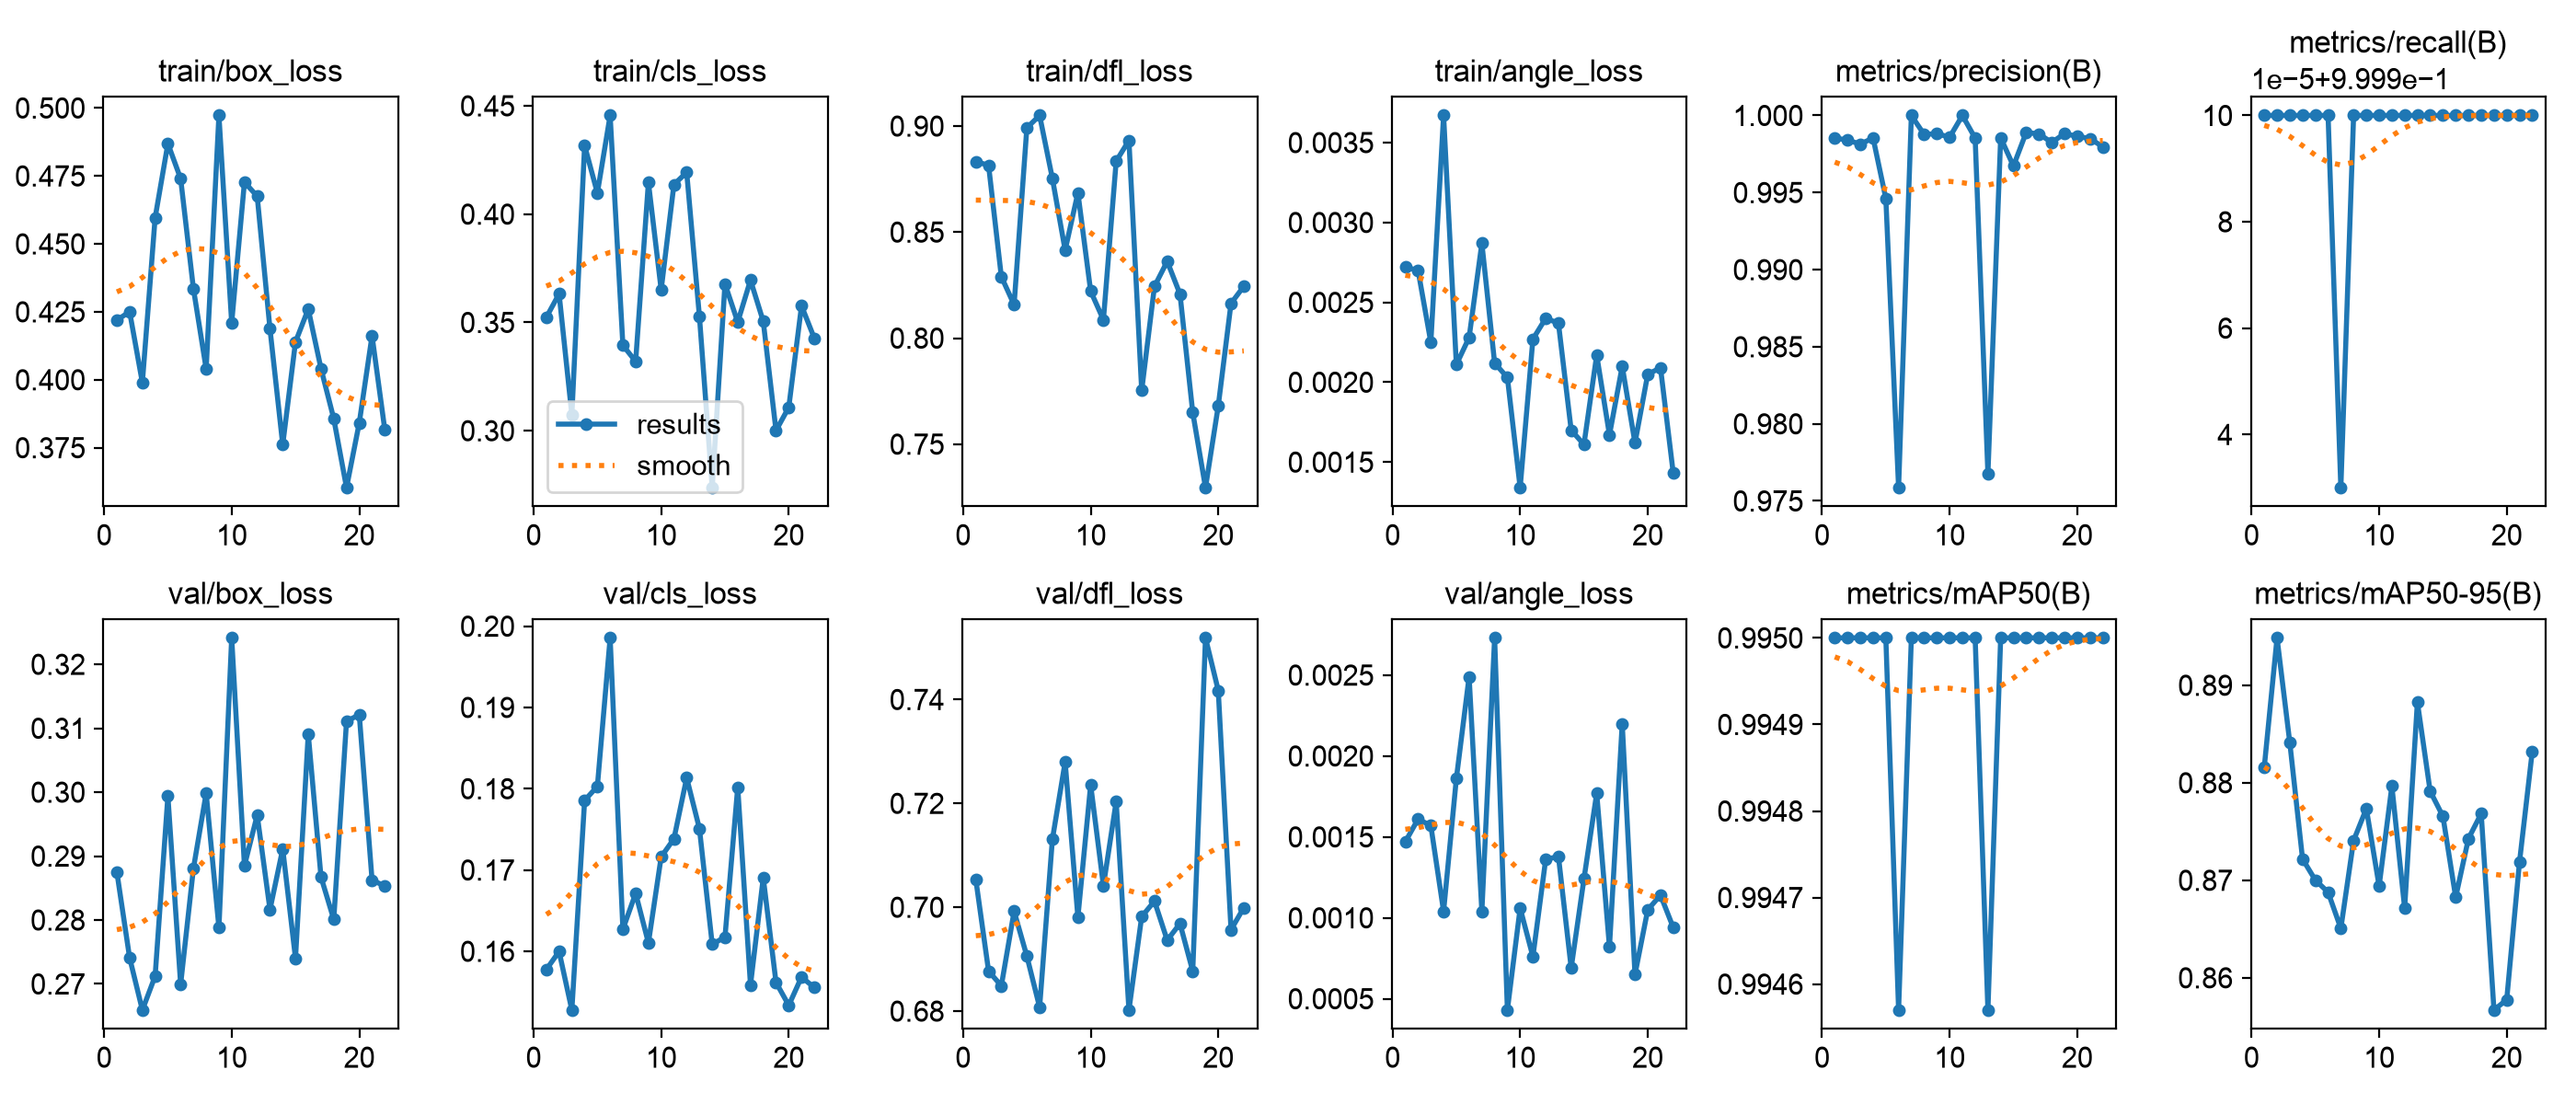

Data behind this chart, as committed beside it:
epoch, time, train/box_loss, train/cls_loss, train/dfl_loss, train/angle_loss, metrics/precision(B), metrics/recall(B), metrics/mAP50(B), metrics/mAP50-95(B), val/box_loss, val/cls_loss, val/dfl_loss, val/angle_loss, lr/pg0, lr/pg1, lr/pg2
1, 39.81, 0.4219, 0.3524, 0.8833, 0.00272, 0.9985, 1, 0.995, 0.8816, 0.2875, 0.1578, 0.7053, 0.00147, 0.0006641, 0.0006641, 0.0006641
2, 62.34, 0.4251, 0.3632, 0.8815, 0.0027, 0.9984, 1, 0.995, 0.8949, 0.2741, 0.16, 0.6877, 0.00161, 0.001304, 0.001304, 0.001304
3, 83.97, 0.3989, 0.3073, 0.829, 0.00225, 0.9981, 1, 0.995, 0.8841, 0.2659, 0.1528, 0.6849, 0.00157, 0.001918, 0.001918, 0.001918
4, 105.3, 0.4596, 0.4317, 0.8157, 0.00367, 0.9985, 1, 0.995, 0.8722, 0.2712, 0.1786, 0.6992, 0.00104, 0.001881, 0.001881, 0.001881
5, 127, 0.4869, 0.4097, 0.8992, 0.00211, 0.9946, 1, 0.995, 0.87, 0.2994, 0.1803, 0.6906, 0.00186, 0.001842, 0.001842, 0.001842
6, 149, 0.474, 0.4456, 0.905, 0.00228, 0.9759, 1, 0.9946, 0.8688, 0.2699, 0.1986, 0.6807, 0.00249, 0.001802, 0.001802, 0.001802
7, 171.2, 0.4336, 0.3395, 0.8753, 0.00287, 1, 0.9999, 0.995, 0.8651, 0.288, 0.1627, 0.7131, 0.00104, 0.001762, 0.001762, 0.001762
8, 192.6, 0.404, 0.332, 0.8415, 0.00212, 0.9988, 1, 0.995, 0.8741, 0.2998, 0.1671, 0.728, 0.00273, 0.001723, 0.001723, 0.001723
9, 215, 0.4973, 0.4147, 0.8685, 0.00203, 0.9988, 1, 0.995, 0.8773, 0.2788, 0.161, 0.6981, 0.00043, 0.001683, 0.001683, 0.001683
10, 236.8, 0.4209, 0.3651, 0.8222, 0.00134, 0.9986, 1, 0.995, 0.8694, 0.3241, 0.1716, 0.7236, 0.00106, 0.001644, 0.001644, 0.001644
11, 258.6, 0.4727, 0.4137, 0.8086, 0.00227, 1, 1, 0.995, 0.8797, 0.2885, 0.1738, 0.7041, 0.00076, 0.001604, 0.001604, 0.001604
12, 280.4, 0.4675, 0.4193, 0.8835, 0.0024, 0.9985, 1, 0.995, 0.8671, 0.2964, 0.1813, 0.7204, 0.00136, 0.001564, 0.001564, 0.001564
13, 302.4, 0.4188, 0.3526, 0.8932, 0.00237, 0.9768, 1, 0.9946, 0.8883, 0.2816, 0.1751, 0.6802, 0.00138, 0.001525, 0.001525, 0.001525
14, 324.3, 0.3761, 0.2737, 0.7753, 0.0017, 0.9986, 1, 0.995, 0.8791, 0.2911, 0.1609, 0.6982, 0.00069, 0.001485, 0.001485, 0.001485
15, 346.3, 0.4139, 0.3678, 0.8244, 0.00161, 0.9967, 1, 0.995, 0.8766, 0.274, 0.1617, 0.7012, 0.00124, 0.001446, 0.001446, 0.001446
16, 368.4, 0.426, 0.3502, 0.8362, 0.00217, 0.9989, 1, 0.995, 0.8683, 0.3091, 0.1802, 0.6936, 0.00177, 0.001406, 0.001406, 0.001406
17, 389.9, 0.4041, 0.3695, 0.8208, 0.00167, 0.9988, 1, 0.995, 0.8743, 0.2867, 0.1558, 0.6969, 0.00082, 0.001366, 0.001366, 0.001366
18, 411.6, 0.3857, 0.3505, 0.7649, 0.0021, 0.9982, 1, 0.995, 0.8768, 0.2801, 0.1691, 0.6877, 0.0022, 0.001327, 0.001327, 0.001327
19, 432.9, 0.3603, 0.3001, 0.7295, 0.00162, 0.9988, 1, 0.995, 0.8567, 0.3111, 0.1562, 0.7519, 0.00065, 0.001287, 0.001287, 0.001287
20, 454.3, 0.3842, 0.3108, 0.7681, 0.00205, 0.9987, 1, 0.995, 0.8578, 0.3121, 0.1533, 0.7417, 0.00105, 0.001248, 0.001248, 0.001248
21, 476, 0.4162, 0.3577, 0.8164, 0.00209, 0.9985, 1, 0.995, 0.8719, 0.2863, 0.1568, 0.6957, 0.00114, 0.001208, 0.001208, 0.001208
22, 498, 0.3816, 0.3427, 0.8244, 0.00143, 0.998, 1, 0.995, 0.8832, 0.2853, 0.1555, 0.6999, 0.00094, 0.001168, 0.001168, 0.001168
